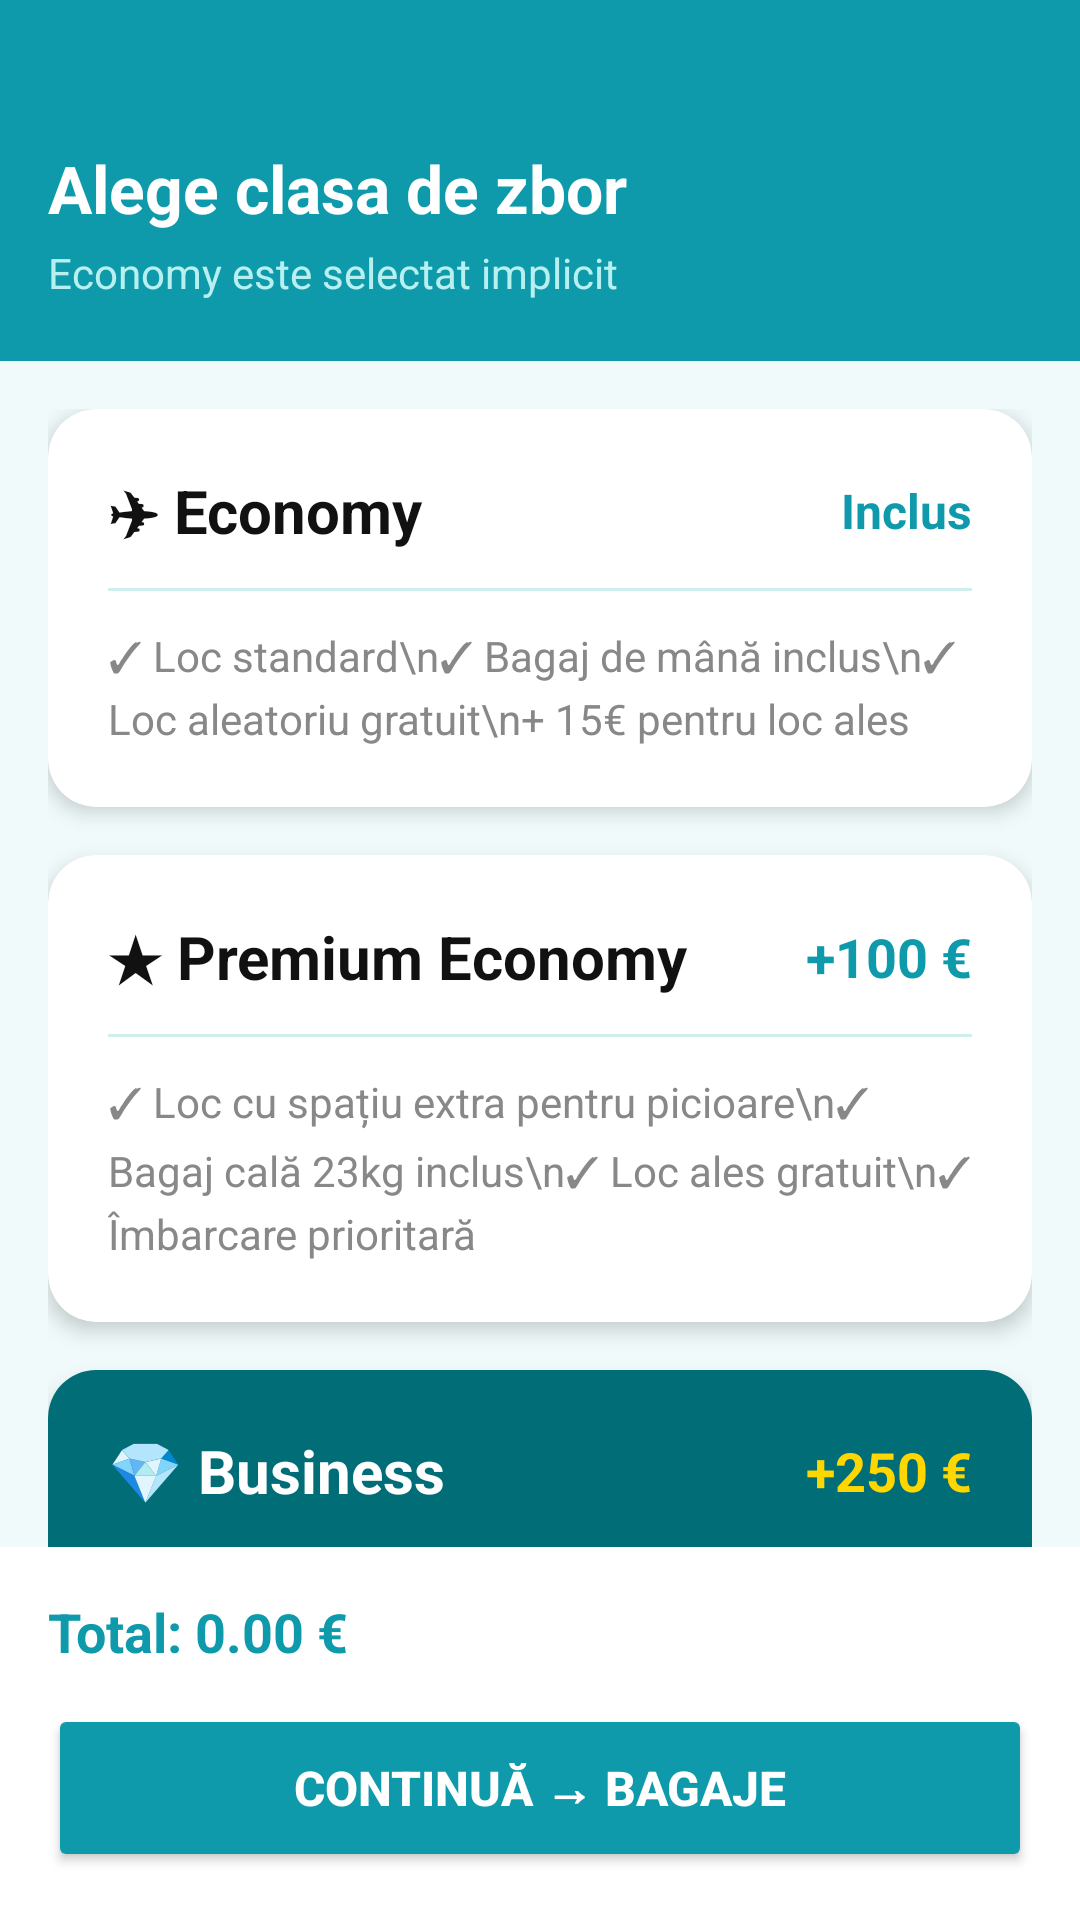

Produce the Android XML layout that renders to this screen, including the resource entries it uses.
<!-- AndroidManifest.xml: application theme Theme.AirlineReservationsApp -->
<!-- res/layout/activity_class_upgrade.xml -->
<?xml version="1.0" encoding="utf-8"?>

<LinearLayout xmlns:android="http://schemas.android.com/apk/res/android"
    xmlns:app="http://schemas.android.com/apk/res-auto"
    android:layout_width="match_parent"
    android:layout_height="match_parent"
    android:orientation="vertical"
    android:background="@color/bg_card">

    
    <LinearLayout
        android:layout_width="match_parent"
        android:layout_height="wrap_content"
        android:background="@color/blue_main"
        android:paddingTop="48dp"
        android:paddingBottom="20dp"
        android:paddingHorizontal="16dp"
        android:orientation="vertical">

        <TextView
            android:layout_width="wrap_content"
            android:layout_height="wrap_content"
            android:text="Alege clasa de zbor"
            android:textColor="#FFFFFF"
            android:textSize="22sp"
            android:textStyle="bold" />

        <TextView
            android:layout_width="wrap_content"
            android:layout_height="wrap_content"
            android:text="Economy este selectat implicit"
            android:textColor="@color/blue_pale"
            android:textSize="14sp"
            android:layout_marginTop="4dp" />
    </LinearLayout>

    <androidx.core.widget.NestedScrollView
        android:layout_width="match_parent"
        android:layout_height="0dp"
        android:layout_weight="1">

        <LinearLayout
            android:layout_width="match_parent"
            android:layout_height="wrap_content"
            android:orientation="vertical"
            android:padding="16dp">

            
            <androidx.cardview.widget.CardView
                android:id="@+id/cardEconomy"
                android:layout_width="match_parent"
                android:layout_height="wrap_content"
                android:layout_marginBottom="16dp"
                app:cardCornerRadius="16dp"
                app:cardElevation="4dp"
                app:strokeColor="@color/blue_main"
                app:strokeWidth="4dp">

                <LinearLayout
                    android:layout_width="match_parent"
                    android:layout_height="wrap_content"
                    android:orientation="vertical"
                    android:padding="20dp">

                    <LinearLayout
                        android:layout_width="match_parent"
                        android:layout_height="wrap_content"
                        android:orientation="horizontal"
                        android:gravity="center_vertical">

                        <TextView
                            android:layout_width="0dp"
                            android:layout_height="wrap_content"
                            android:layout_weight="1"
                            android:text="✈ Economy"
                            android:textSize="20sp"
                            android:textStyle="bold"
                            android:textColor="@color/dark_text" />

                        <TextView
                            android:layout_width="wrap_content"
                            android:layout_height="wrap_content"
                            android:text="Inclus"
                            android:textSize="16sp"
                            android:textColor="@color/blue_main"
                            android:textStyle="bold" />
                    </LinearLayout>

                    <View
                        android:layout_width="match_parent"
                        android:layout_height="1dp"
                        android:background="@color/divider"
                        android:layout_marginVertical="12dp" />

                    <TextView
                        android:layout_width="wrap_content"
                        android:layout_height="wrap_content"
                        android:text="✓ Loc standard\n✓ Bagaj de mână inclus\n✓ Loc aleatoriu gratuit\n+ 15€ pentru loc ales"
                        android:textSize="14sp"
                        android:textColor="@color/text_gray"
                        android:lineSpacingExtra="4dp" />
                </LinearLayout>
            </androidx.cardview.widget.CardView>

            
            <androidx.cardview.widget.CardView
                android:id="@+id/cardPremiumEconomy"
                android:layout_width="match_parent"
                android:layout_height="wrap_content"
                android:layout_marginBottom="16dp"
                app:cardCornerRadius="16dp"
                app:cardElevation="4dp"
                app:strokeColor="@color/blue_main"
                app:strokeWidth="4dp">

                <LinearLayout
                    android:layout_width="match_parent"
                    android:layout_height="wrap_content"
                    android:orientation="vertical"
                    android:padding="20dp">

                    <LinearLayout
                        android:layout_width="match_parent"
                        android:layout_height="wrap_content"
                        android:orientation="horizontal"
                        android:gravity="center_vertical">

                        <TextView
                            android:layout_width="0dp"
                            android:layout_height="wrap_content"
                            android:layout_weight="1"
                            android:text="★ Premium Economy"
                            android:textSize="20sp"
                            android:textStyle="bold"
                            android:textColor="@color/dark_text" />

                        <TextView
                            android:layout_width="wrap_content"
                            android:layout_height="wrap_content"
                            android:text="+100 €"
                            android:textSize="18sp"
                            android:textColor="@color/blue_main"
                            android:textStyle="bold" />
                    </LinearLayout>

                    <View
                        android:layout_width="match_parent"
                        android:layout_height="1dp"
                        android:background="@color/divider"
                        android:layout_marginVertical="12dp" />

                    <TextView
                        android:layout_width="wrap_content"
                        android:layout_height="wrap_content"
                        android:text="✓ Loc cu spațiu extra pentru picioare\n✓ Bagaj cală 23kg inclus\n✓ Loc ales gratuit\n✓ Îmbarcare prioritară"
                        android:textSize="14sp"
                        android:textColor="@color/text_gray"
                        android:lineSpacingExtra="4dp" />
                </LinearLayout>
            </androidx.cardview.widget.CardView>

            <androidx.cardview.widget.CardView
                android:id="@+id/cardBusiness"
                android:layout_width="match_parent"
                android:layout_height="wrap_content"
                android:layout_marginBottom="16dp"
                app:cardCornerRadius="16dp"
                app:cardElevation="4dp"
                app:strokeColor="@color/blue_pale"
                app:strokeWidth="0dp">

                <LinearLayout
                    android:layout_width="match_parent"
                    android:layout_height="wrap_content"
                    android:orientation="vertical"
                    android:padding="20dp"
                    android:background="@color/blue_dark">

                    <LinearLayout
                        android:layout_width="match_parent"
                        android:layout_height="wrap_content"
                        android:orientation="horizontal"
                        android:gravity="center_vertical">

                        <TextView
                            android:layout_width="0dp"
                            android:layout_height="wrap_content"
                            android:layout_weight="1"
                            android:text="💎 Business"
                            android:textSize="20sp"
                            android:textStyle="bold"
                            android:textColor="#FFFFFF" />

                        <TextView
                            android:layout_width="wrap_content"
                            android:layout_height="wrap_content"
                            android:text="+250 €"
                            android:textSize="18sp"
                            android:textColor="#FFD700"
                            android:textStyle="bold" />
                    </LinearLayout>

                    <View
                        android:layout_width="match_parent"
                        android:layout_height="1dp"
                        android:background="#44FFFFFF"
                        android:layout_marginVertical="12dp" />

                    <TextView
                        android:layout_width="wrap_content"
                        android:layout_height="wrap_content"
                        android:text="✓ Loc extra-larg\n✓ Bagaj cală 23kg inclus\n✓ Loc ales gratuit\n✓ Masă inclusă\n✓ Lounge acces\n✓ Prioritate îmbarcare"
                        android:textSize="14sp"
                        android:textColor="#CCFFFFFF"
                        android:lineSpacingExtra="4dp" />
                </LinearLayout>
            </androidx.cardview.widget.CardView>

        </LinearLayout>
    </androidx.core.widget.NestedScrollView>

    <LinearLayout
        android:layout_width="match_parent"
        android:layout_height="wrap_content"
        android:orientation="vertical"
        android:padding="16dp"
        android:background="#FFFFFF">

        <TextView
            android:id="@+id/tvClassTotal"
            android:layout_width="wrap_content"
            android:layout_height="wrap_content"
            android:text="Total: 0.00 €"
            android:textSize="18sp"
            android:textStyle="bold"
            android:textColor="@color/blue_main"
            android:layout_marginBottom="12dp" />

        <Button
            android:id="@+id/btnContinueClass"
            android:layout_width="match_parent"
            android:layout_height="56dp"
            android:text="Continuă → Bagaje"
            android:textColor="#FFFFFF"
            android:textSize="16sp"
            android:textStyle="bold"
            android:backgroundTint="@color/blue_main"
            app:cornerRadius="14dp" />
    </LinearLayout>

</LinearLayout>
<!-- resources referenced by this layout -->
<resources>
  <color name="bg_card">#F0FAFA</color>
  <color name="blue_dark">#006D77</color>
  <color name="blue_main">#0E9AAB</color>
  <color name="blue_pale">#B8F0F0</color>
  <color name="dark_text">#111111</color>
  <color name="divider">#D0EEEE</color>
  <color name="text_gray">#888888</color>
  <style name="Theme.AirlineReservationsApp" parent="Base.Theme.AirlineReservationsApp" />
  <style name="Base.Theme.AirlineReservationsApp" parent="Theme.Material3.Light.NoActionBar">
          
          <item name="colorPrimary">@color/blue_dark</item>
          <item name="colorOnPrimary">@color/white</item>
          <item name="colorPrimaryContainer">@color/blue_pale</item>
          <item name="colorOnPrimaryContainer">@color/blue_dark</item>
  
          
          <item name="colorSecondary">@color/blue_main</item>
          <item name="colorOnSecondary">@color/white</item>
          <item name="colorSecondaryContainer">@color/blue_pale</item>
          <item name="colorOnSecondaryContainer">@color/blue_dark</item>
  
          
          <item name="colorTertiary">@color/blue_light</item>
          <item name="colorOnTertiary">@color/white</item>
  
          
          <item name="android:windowBackground">@color/white</item>
          <item name="colorSurface">@color/bg_card</item>
          <item name="colorOnSurface">@color/text_dark</item>
          <item name="colorSurfaceVariant">@color/blue_pale</item>
          <item name="colorOnSurfaceVariant">@color/blue_dark</item>
  
          
          <item name="android:statusBarColor">@color/blue_dark</item>
      </style>
  <color name="white">#FFFFFF</color>
  <color name="blue_light">#2EC4C4</color>
  <color name="text_dark">#111111</color>
</resources>
